Run: headless pygame with SDL's dummy video driver; simulated clock (each Clock.tick advances the game by its frame time, no real sleeping); random seed 0; keys injected as events and as key.get_pressed() state; no mouse input.
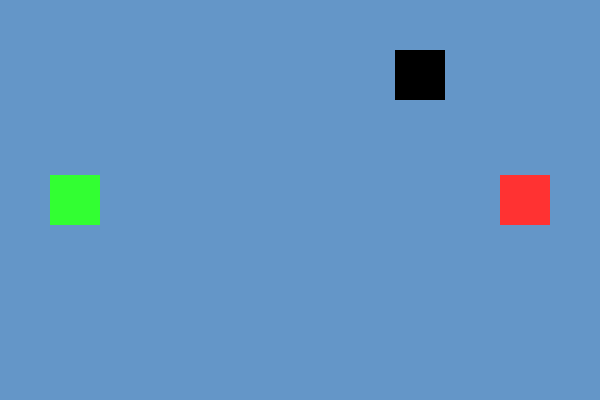
Frame 1 of 4 · flips 1–60 · no input
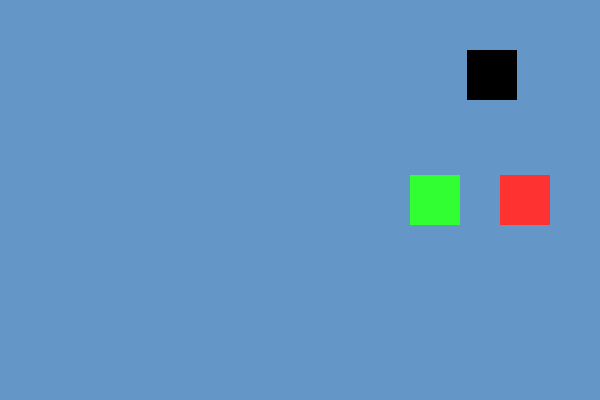
Frame 2 of 4 · flips 61–180 · tapped SPACE, RETURN · held RIGHT (→), D
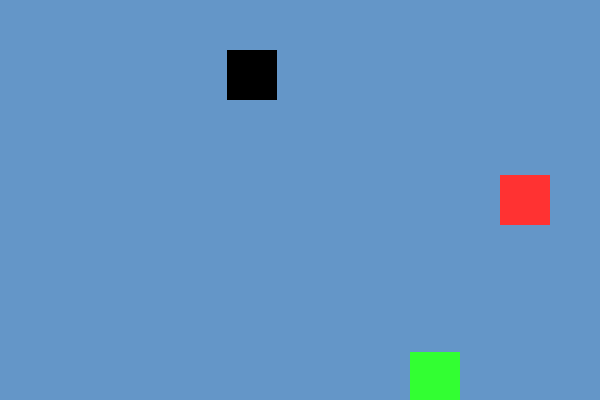
Frame 3 of 4 · flips 181–300 · held DOWN (↓), S
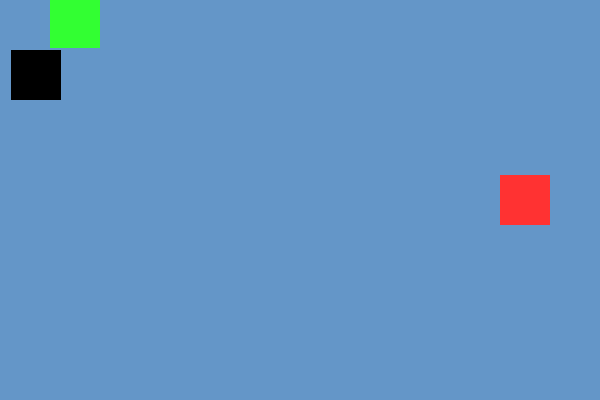
Frame 4 of 4 · flips 301–420 · held LEFT (←), A, UP (↑), W

The pygame program that drew these frames:

import pygame
import sys

#Iniciar el Pygame
pygame.init()

#Dimenciones de la ventana
WIDTH, HEIGHT = 600, 400
screen = pygame.display.set_mode((WIDTH,HEIGHT))
pygame.display.set_caption("Juego: Jugador, Enemigo y Meta")

#Colores
COLOR_FONDO = (100,150,200)
BLACK = (0,0,0)
WHITE = (255,255,255)
BLUE = (50,50,255)
GREEN = (50,255,50)
RED = (255,50,50)

# Definir de los rectnagulos para el jugador, meta, enemigo

player = pygame.Rect(50,HEIGHT// 2-25,50,50) # (x,y,ancho,alto)
goal = pygame.Rect(WIDTH-100,HEIGHT//2-25,50,50)
enemy = pygame.Rect(WIDTH//2-25,50,50,50)

# variables de velocidad
player_speed = 3
enemy_speed = 2
enemy_direcction = 1

clock = pygame.time.Clock()
font = pygame.font.SysFont(None,48)

game_over = False
win = False

while True:
    for event in pygame.event.get():
        if event.type == pygame.QUIT:
            pygame.quit()
            sys.exit()
    
    if not game_over:
        keys = pygame.key.get_pressed()
        if keys[pygame.K_LEFT] and player.left > 0:
            player.x -= player_speed
        if keys[pygame.K_RIGHT] and player.right < WIDTH:
            player.x += player_speed 
        if keys[pygame.K_UP] and player.top > 0:
            player.y -= player_speed
        if keys[pygame.K_DOWN] and player.bottom < HEIGHT:
            player.y += player_speed
        
        #Movimiento del enemigo
        enemy.x += enemy_speed * enemy_direcction
        #Canbiar la direccion cuando alza los bored
        if enemy.left <=0 or enemy.right >=WIDTH:
            enemy_direcction *=-1
            
        #Comprobar si toca al enemigo o a la meta
        if player.colliderect(goal):
            win = True
            game_over = True
        if player.colliderect(enemy):
            win = False
            game_over = True
    
    #Color de la pantalla
    screen.fill(COLOR_FONDO) #Color de la pantalla
    pygame.draw.rect(screen,GREEN,player)
    pygame.draw.rect(screen,RED,goal)
    pygame.draw.rect(screen,BLACK,enemy)
    
    if game_over:
        if win:
            text = font.render("¡Ganaste el juego",True,WHITE)
        else:
            text = font.render("¡perdiste el juego",True,WHITE)
        
        text_rect = text.get_rect(center=(WIDTH//2,HEIGHT//2))
        screen.blit(text,text_rect)
            

     
    pygame.display.flip() #Actualiza la pantalla
    clock.tick(60)



    
